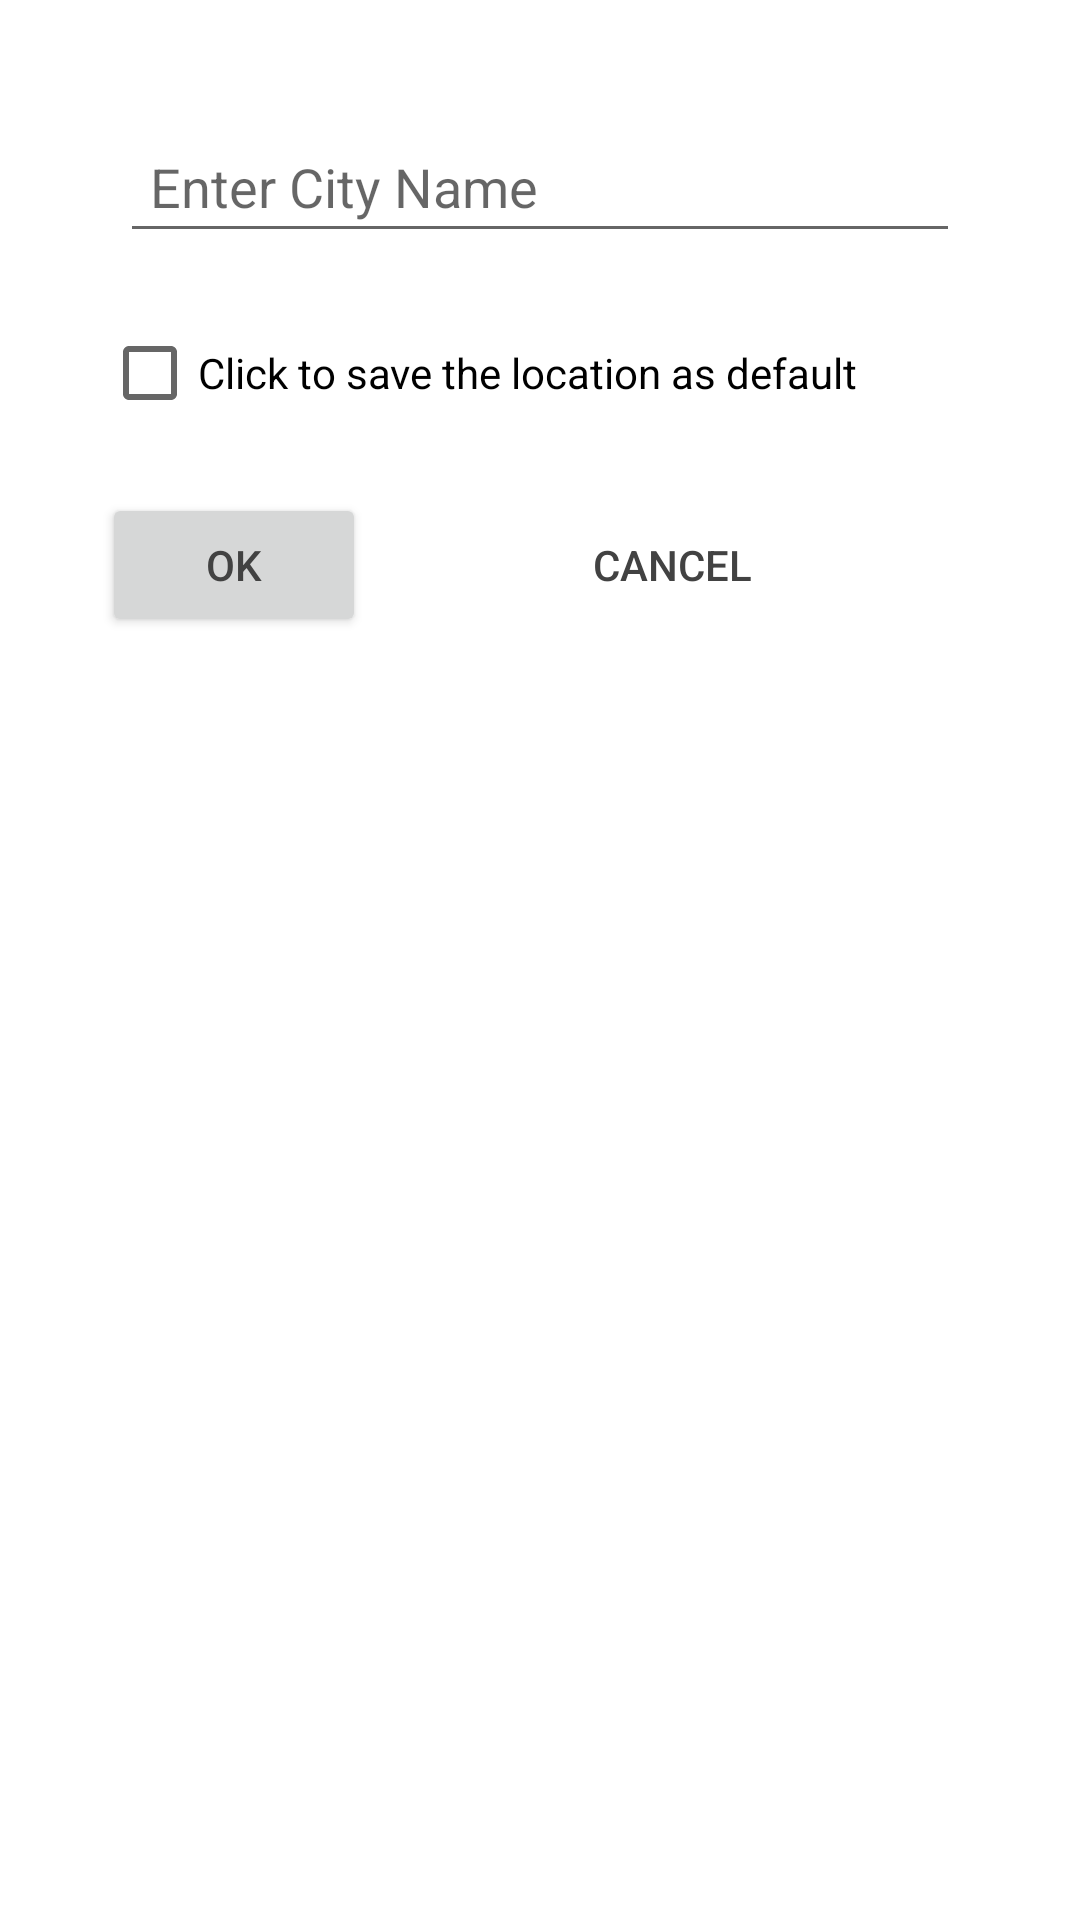

Here is an Android app screen rendered from its layout file. Give the layout XML and the strings, colors and styles it references.
<!-- AndroidManifest.xml: application theme AppTheme -->
<!-- res/layout/activity_dialoge_box.xml -->
<?xml version="1.0" encoding="utf-8"?>
<androidx.constraintlayout.widget.ConstraintLayout xmlns:android="http://schemas.android.com/apk/res/android"
    xmlns:app="http://schemas.android.com/apk/res-auto"
    xmlns:tools="http://schemas.android.com/tools"
    android:layout_width="match_parent"
    android:layout_height="match_parent"
    android:padding="30dp"
    tools:context=".utils.DialogBox">

    <EditText
        android:id="@+id/search_location"
        android:layout_width="0dp"
        android:layout_height="wrap_content"
        android:layout_margin="10dp"
        android:hint="Enter City Name"
        android:iconifiedByDefault="false"
        android:imeOptions="flagNoExtractUi"
        android:inputType="textAutoCorrect"
        android:padding="10dp"
        app:layout_constraintEnd_toEndOf="parent"
        app:layout_constraintStart_toStartOf="parent"
        app:layout_constraintTop_toTopOf="parent"
        app:queryHint="Enter Title" />

    <Button
        android:id="@+id/ok"
        android:layout_width="wrap_content"
        android:layout_height="wrap_content"
        android:layout_marginTop="16dp"
        android:text="Ok"
        android:textColor="@color/cardview_dark_background"
        app:layout_constraintBottom_toBottomOf="parent"
        app:layout_constraintEnd_toStartOf="@+id/guideline"
        app:layout_constraintHorizontal_bias="0.0"
        app:layout_constraintStart_toStartOf="@+id/checkBox"
        app:layout_constraintTop_toBottomOf="@+id/checkBox"
        app:layout_constraintVertical_bias="0.0" />

    <Button
        android:id="@+id/cancel"
        android:layout_width="wrap_content"
        android:layout_height="wrap_content"
        android:layout_marginTop="16dp"
        android:background="@null"
        android:text="Cancel"
        android:textColor="@color/cardview_dark_background"
        app:layout_constraintBottom_toBottomOf="parent"
        app:layout_constraintEnd_toEndOf="@+id/checkBox"
        app:layout_constraintHorizontal_bias="0.0"
        app:layout_constraintStart_toStartOf="@+id/guideline"
        app:layout_constraintTop_toBottomOf="@+id/checkBox"
        app:layout_constraintVertical_bias="0.0" />

    <androidx.constraintlayout.widget.Guideline
        android:id="@+id/guideline"
        android:layout_width="wrap_content"
        android:layout_height="wrap_content"
        android:orientation="vertical"
        app:layout_constraintGuide_percent="0.5" />

    <CheckBox
        android:id="@+id/checkBox"
        android:layout_width="wrap_content"
        android:layout_height="wrap_content"
        android:layout_marginTop="16dp"
        android:text="@string/pref"
        app:layout_constraintEnd_toEndOf="@+id/search_location"
        app:layout_constraintHorizontal_bias="0.101"
        app:layout_constraintStart_toStartOf="parent"
        app:layout_constraintTop_toBottomOf="@+id/search_location" />
</androidx.constraintlayout.widget.ConstraintLayout>
<!-- resources referenced by this layout -->
<resources>
  <string name="pref">Click to save the location as default</string>
  <style name="AppTheme" parent="@style/Theme.MaterialComponents.Light">
          <item name="android:windowContentTransitions">true</item>
          <item name="colorPrimary">#FDFCFC</item>
          <item name="colorPrimaryDark">@color/colorPrimaryDark</item>
          <item name="colorAccent">@color/colorAccent</item>
          <item name="android:windowAllowEnterTransitionOverlap">true</item>
          <item name="android:windowAllowReturnTransitionOverlap">true</item>
          <item name="android:windowSharedElementsUseOverlay">true</item>
      </style>
  <color name="colorPrimaryDark">#3700B3</color>
  <color name="colorAccent">#03DAC5</color>
</resources>
